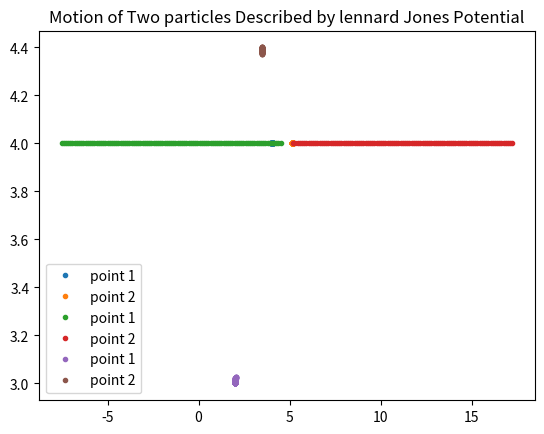

Reproduce this figure in Python.
import numpy as np
import matplotlib.pyplot as plt

'''
This program will simulate motion of 2 particles under influence of lennard 
jones potential

pseudo code:
- write out equation for acceleration from lennard jones potential
- run a for-loop with N iteration, and for each iteration, apply the Verlet 
algorithm to update position and velocity, and store all the position value
- use stored position values to make plot
'''
m = 1  # mass of particle
sigma = 1  # given
epsilon = 1  # given
dt = 0.01  # time interval
N = 100  # total step taken
point_set = [[[4, 4], [5.2, 4]], [[4.5, 4], [5.2, 4]], [[2, 3], [3.5, 4.4]]]
# each element in point_set represents one scenario, each element contains
# two points
def acceleration(x, y):
    '''
    This function will calculate acceleration of a particle based on lennard
    jones potential equation

    :param x: x position of particle
    :param y: y position of particle
    :return: x y component of acceleration
    '''
    a = 4*epsilon*(12*sigma**12/(x**2+y**2)**(13/2)-6*sigma**6/(x**2+y**2)**(7/2))/m
    a_x = a*x/np.sqrt(x**2+y**2)
    a_y = a*y/np.sqrt(x**2+y**2)
    return a_x, a_y


def verlet(dt, x, y, v_x, v_y):
    '''
    This is the verlet algorithm, it is used to update position and velocity
    after a small time period dt

    :param dt: time interval
    :param x: x position
    :param y: y position
    :param v_x: x component of velocity
    :param v_y: y component of velocity
    :return: updated x,y position and x,y component of velocity
    '''
    new_x = x+dt*v_x
    new_y = y+dt*v_y

    a_x, a_y = acceleration(new_x, new_y)
    k_x, k_y = dt*a_x, dt*a_y
    v_new_x = v_x+k_x
    v_new_y = v_y+k_y
    return new_x, new_y, v_new_x, v_new_y


for p in point_set:
    # each iteration will run a scenario of 2 particles, p contains position of
    # these two particle
    x = p[0][0]-p[1][0]  # x separation
    y = p[0][1]-p[1][1]  # y separation

    p1_x, p1_y = [p[0][0]], [p[0][1]]  # x,y position of first particle
    p2_x, p2_y = [p[1][0]], [p[1][1]]

    a_x, a_y = acceleration(x, y)  # x,y component of acceleration
    v_x = 0.5*dt*a_x  # x velocity in first dt/2 sec
    v_y = 0.5*dt*a_y  # y velocity in first dt/2 sec

    for i in range(N):
        # each iteration will use verlet algorithm to update the position and
        # velocity, and also store the updated position

        x, y, v_x, v_y = verlet(dt, x, y, v_x, v_y)

        delta_x = x-(p1_x[-1]-p2_x[-1])  # change in x direction
        delta_y = y-(p1_y[-1]-p2_y[-1])  # change in y direction

        # The following update the particle position
        p1_x_new = 0.5 * delta_x + p1_x[-1]
        p2_x_new = p2_x[-1] - 0.5 * delta_x

        p1_y_new = 0.5 * delta_y + p1_y[-1]
        p2_y_new = p2_y[-1] - 0.5 * delta_y

        p1_x.append(p1_x_new)
        p1_y.append(p1_y_new)
        p2_x.append(p2_x_new)
        p2_y.append(p2_y_new)

    plt.plot(p1_x, p1_y, '.', label='point 1')
    plt.plot(p2_x, p2_y, '.', label='point 2')
    plt.title('Motion of Two particles Described by lennard Jones Potential')
    plt.legend()

    plt.show()



